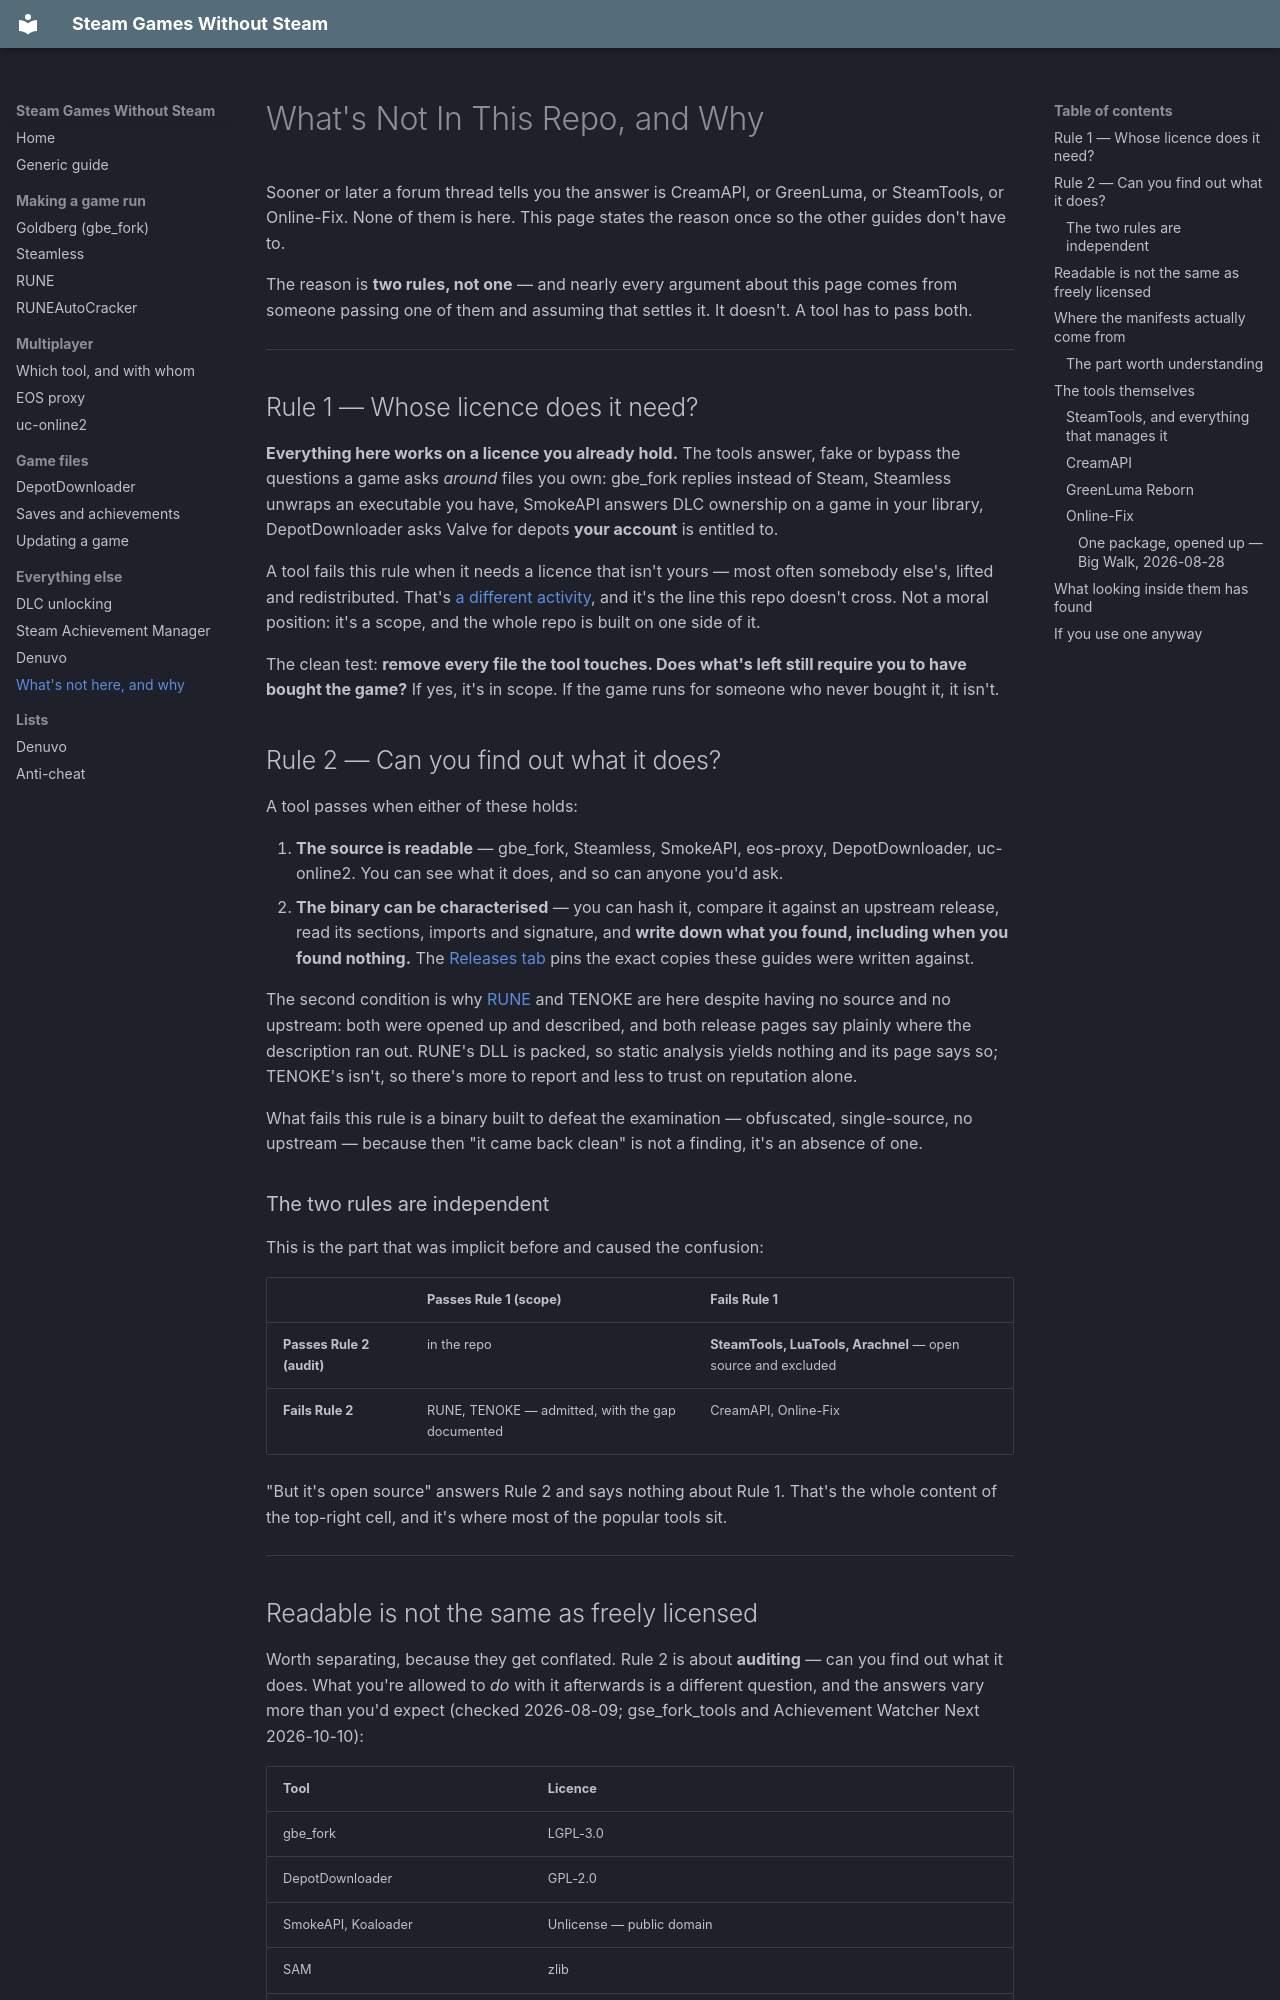

repository: koro-debu/steam-games-without-steam · page: other/Closed-Source Tools/index.html · generator: mkdocs

# What's Not In This Repo, and Why

Sooner or later a forum thread tells you the answer is CreamAPI, or GreenLuma, or SteamTools, or
Online-Fix. None of them is here. This page states the reason once so the other guides don't have to.

The reason is **two rules, not one** — and nearly every argument about this page comes from someone
passing one of them and assuming that settles it. It doesn't. A tool has to pass both.

---

## Rule 1 — Whose licence does it need?

**Everything here works on a licence you already hold.** The tools answer, fake or bypass the
questions a game asks *around* files you own: gbe_fork replies instead of Steam, Steamless unwraps an
executable you have, SmokeAPI answers DLC ownership on a game in your library, DepotDownloader asks
Valve for depots **your account** is entitled to.

A tool fails this rule when it needs a licence that isn't yours — most often somebody else's, lifted
and redistributed. That's [a different activity](#where-the-manifests-actually-come-from), and it's
the line this repo doesn't cross. Not a moral position: it's a scope, and the whole repo is built on
one side of it.

The clean test: **remove every file the tool touches. Does what's left still require you to have
bought the game?** If yes, it's in scope. If the game runs for someone who never bought it, it isn't.

## Rule 2 — Can you find out what it does?

A tool passes when either of these holds:

1. **The source is readable** — gbe_fork, Steamless, SmokeAPI, eos-proxy, DepotDownloader,
   uc-online2. You can see what it does, and so can anyone you'd ask.
2. **The binary can be characterised** — you can hash it, compare it against an upstream release,
   read its sections, imports and signature, and **write down what you found, including when you
   found nothing.** The [Releases tab](../index.md#verifying-what-you-download) pins the exact
   copies these guides were written against.

The second condition is why [RUNE](../running/RUNE%20Steam%20Emulator%20User%20Guide.md) and
TENOKE are here despite
having no source and no upstream: both were opened up and described, and both release pages say
plainly where the description ran out. RUNE's DLL is packed, so static analysis yields nothing and
its page says so; TENOKE's isn't, so there's more to report and less to trust on reputation alone.

What fails this rule is a binary built to defeat the examination — obfuscated, single-source, no
upstream — because then "it came back clean" is not a finding, it's an absence of one.

### The two rules are independent

This is the part that was implicit before and caused the confusion:

| | Passes Rule 1 (scope) | Fails Rule 1 |
|---|---|---|
| **Passes Rule 2 (audit)** | in the repo | **SteamTools, LuaTools, Arachnel** — open source and excluded |
| **Fails Rule 2** | RUNE, TENOKE — admitted, with the gap documented | CreamAPI, Online-Fix |

"But it's open source" answers Rule 2 and says nothing about Rule 1. That's the whole content of the
top-right cell, and it's where most of the popular tools sit.

---
